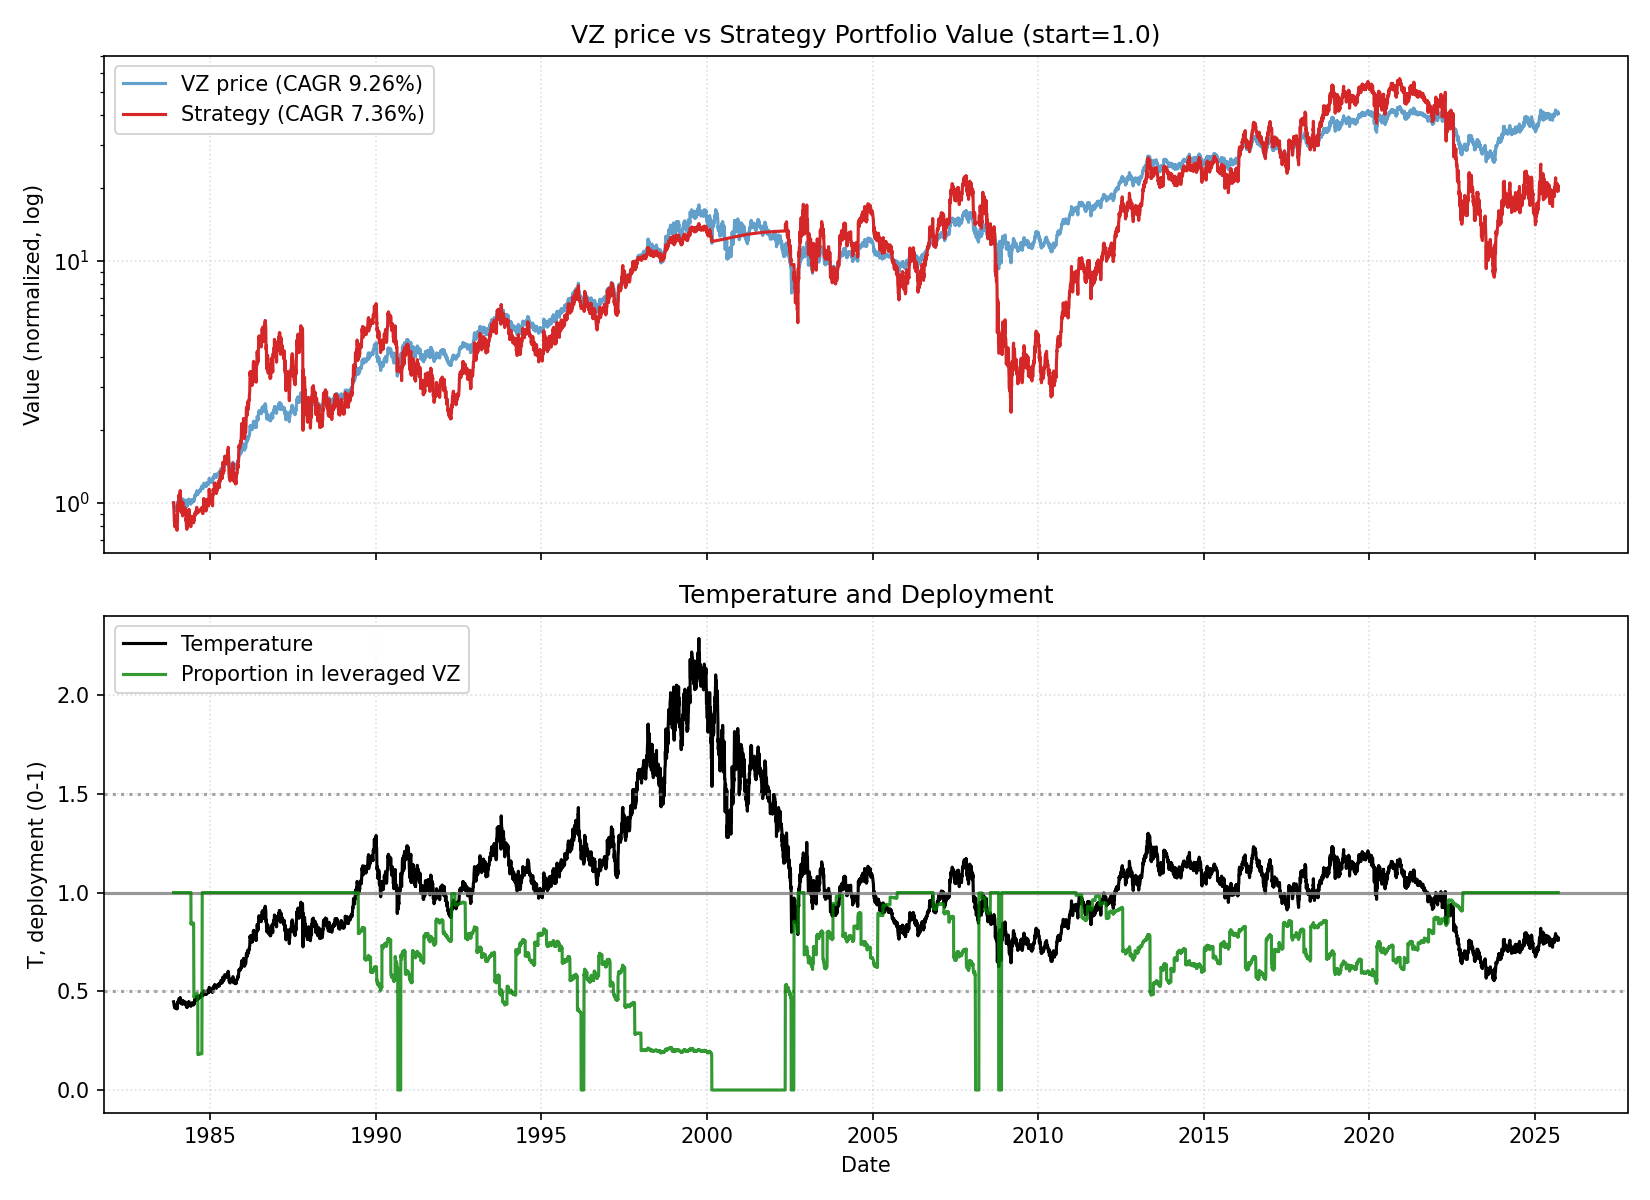

Data behind this chart, as committed beside it:
date, close, ret, ret_3, ret_6, ret_12, ret_22, temp, temp_ch_11, temp_ch_22, vol_22, vol_66, rate, yc_spread, credit_spread, yc_change_22, credit_change_22, port_unlevered, port_tqqq, port_cash, port_total, deployed_p, base_p, target_p
1983-11-21, 1.071, 0.0, , , , , 0.4468, , , , , 9.47, 1.0, 2.34, , , 0.0, 1, 0.0, 1, 1.0, 1.0, 1.0
1983-11-22, 1.067, -0.003559, , , , , 0.4452, , , , , 9.47, 0.97, 2.34, , , 0.0, 0.9886, 0.0, 0.9886, 1.0, 1.0, 1.0
1983-11-23, 1.062, -0.005357, -0.008897, , , , 0.4427, , , , , 9.47, 0.95, 2.34, , , 0.0, 0.9716, 0.0, 0.9716, 1.0, 1.0, 1.0
1983-11-25, 1.05, -0.01077, -0.01607, , , , 0.4377, , , , , 9.47, 0.92, 2.34, , , 0.0, 0.9392, 0.0, 0.9392, 1.0, 1.0, 1.0
1983-11-28, 1.022, -0.02722, -0.0377, , , , 0.4256, , , , , 9.47, 0.94, 2.34, , , 0.0, 0.8615, 0.0, 0.8615, 1.0, 1.0, 1.0
1983-11-29, 1.01, -0.01119, -0.03811, -0.05694, , , 0.4207, , , , , 9.47, 0.93, 2.34, , , 0.0, 0.8317, 0.0, 0.8317, 1.0, 1.0, 1.0
1983-11-30, 1.01, 0.0, -0.01119, -0.05357, , , 0.4206, , , , , 9.47, 0.96, 2.34, , , 0.0, 0.8307, 0.0, 0.8307, 1.0, 1.0, 1.0
1983-12-01, 1.01, 0.0, 0.0, -0.04847, , , 0.4205, , , , , 9.47, 0.97, 2.34, , , 0.0, 0.8298, 0.0, 0.8298, 1.0, 1.0, 1.0
1983-12-02, 1.008, -0.001888, -0.001888, -0.03993, , , 0.4196, , , , , 9.47, 0.98, 2.34, , , 0.0, 0.8242, 0.0, 0.8242, 1.0, 1.0, 1.0
1983-12-05, 0.9967, -0.01134, -0.01321, -0.02425, , , 0.4146, , , , , 9.47, 0.98, 2.34, , , 0.0, 0.7953, 0.0, 0.7953, 1.0, 1.0, 1.0
1983-12-06, 1.001, 0.003824, -0.007561, -0.009435, , , 0.4161, , , , , 9.47, 1.02, 2.34, , , 0.0, 0.8035, 0.0, 0.8035, 1.0, 1.0, 1.0
1983-12-07, 1.01, 0.009525, 0.01339, 0.0, -0.05694, , 0.42, -0.06007, , , , 9.47, 1.04, 2.34, , , 0.0, 0.8255, 0.0, 0.8255, 1.0, 1.0, 1.0
1983-12-08, 1.012, 0.001886, 0.01143, 0.001886, -0.05179, , 0.4207, -0.05493, , , , 9.47, 1.06, 2.34, , , 0.0, 0.8293, 0.0, 0.8293, 1.0, 1.0, 1.0
1983-12-09, 1.014, 0.001883, 0.003773, 0.005672, -0.04488, , 0.4214, -0.04805, , , , 9.47, 1.05, 2.34, , , 0.0, 0.8331, 0.0, 0.8331, 1.0, 1.0, 1.0
1983-12-12, 1.016, 0.001879, 0.003765, 0.01912, -0.03267, , 0.4219, -0.03608, , , , 9.47, 1.05, 2.34, , , 0.0, 0.8368, 0.0, 0.8368, 1.0, 1.0, 1.0
1983-12-13, 1.031, 0.01501, 0.01692, 0.03048, 0.009328, , 0.4282, 0.006188, , , , 9.47, 1.02, 2.34, , , 0.0, 0.8735, 0.0, 0.8735, 1.0, 1.0, 1.0
1983-12-14, 1.035, 0.003697, 0.01876, 0.02453, 0.02453, , 0.4297, 0.02134, , , , 9.47, 1.05, 2.34, , , 0.0, 0.8822, 0.0, 0.8822, 1.0, 1.0, 1.0
1983-12-15, 1.027, -0.007366, -0.003696, 0.01507, 0.01698, , 0.4264, 0.01382, , , , 9.47, 1.03, 2.34, , , 0.0, 0.8618, 0.0, 0.8618, 1.0, 1.0, 1.0
1983-12-16, 1.033, 0.005566, -0.001841, 0.0188, 0.02264, , 0.4287, 0.01946, , , , 9.47, 1.01, 2.34, , , 0.0, 0.8752, 0.0, 0.8752, 1.0, 1.0, 1.0
1983-12-19, 1.029, -0.00369, 0.001855, 0.01313, 0.02079, , 0.4269, 0.0172, , , , 9.47, 1.0, 2.34, , , 0.0, 0.8645, 0.0, 0.8645, 1.0, 1.0, 1.0
1983-12-20, 1.023, -0.005556, -0.009225, -0.007393, 0.02677, , 0.4244, 0.02358, , , , 9.47, 0.99, 2.34, , , 0.0, 0.8492, 0.0, 0.8492, 1.0, 1.0, 1.0
1983-12-21, 1.018, -0.005586, -0.01111, -0.01657, 0.01714, -0.04982, 0.4219, 0.01398, -0.05572, 0.008611, , 9.47, 0.95, 2.34, , , 0.0, 0.834, 0.0, 0.834, 1.0, 1.0, 1.0
1983-12-22, 1.004, -0.01311, -0.01862, -0.02226, -0.005662, -0.05893, 0.4163, -0.008754, -0.06477, 0.008894, , 9.47, 0.94, 2.34, -0.06, 0.0, 0.0, 0.8003, 0.0, 0.8003, 1.0, 1.0, 1.0
1983-12-23, 0.9986, -0.005692, -0.01873, -0.03321, -0.01318, -0.05925, 0.4139, -0.01625, -0.06509, 0.008913, , 9.47, 0.93, 2.34, -0.04, 0.0, 0.0, 0.7858, 0.0, 0.7858, 1.0, 1.0, 1.0
1983-12-27, 0.9929, -0.005725, -0.01138, -0.03519, -0.02068, -0.05445, 0.4112, -0.02433, -0.06071, 0.008918, , 9.47, 0.9, 2.34, -0.05, 0.0, 0.0, 0.7714, 0.0, 0.7714, 1.0, 1.0, 1.0
1983-12-28, 1.001, 0.007677, 0.001908, -0.02235, -0.01501, -0.02052, 0.4142, -0.01828, -0.02661, 0.009019, , 9.47, 0.96, 2.34, 0.04, 0.0, 0.0, 0.7883, 0.0, 0.7883, 1.0, 1.0, 1.0
1983-12-29, 0.9986, -0.001905, 0.005758, -0.01873, -0.03142, -0.01132, 0.4134, -0.03464, -0.01746, 0.007074, , 9.47, 0.95, 2.34, 0.01, 0.0, 0.0, 0.783, 0.0, 0.783, 1.0, 1.0, 1.0
1983-12-30, 0.9948, -0.003817, -0.005715, -0.009488, -0.03867, -0.0151, 0.4117, -0.04186, -0.02121, 0.006734, , 9.47, 0.97, 2.34, 0.04, 0.0, 0.0, 0.7731, 0.0, 0.7731, 1.0, 1.0, 1.0
1984-01-03, 1.023, 0.02874, 0.02481, 0.02481, -0.00371, 0.01321, 0.4232, -0.007634, 0.006287, 0.009204, , 9.47, 0.99, 2.34, 0.03, 0.0, 0.0, 0.8388, 0.0, 0.8388, 1.0, 1.0, 1.0
1984-01-04, 1.054, 0.0298, 0.05939, 0.06142, 0.0203, 0.04537, 0.4357, 0.01628, 0.03823, 0.0111, , 9.47, 1.01, 2.34, 0.04, 0.0, 0.0, 0.9128, 0.0, 0.9128, 1.0, 1.0, 1.0
1984-01-05, 1.063, 0.009041, 0.03911, 0.06286, 0.03333, 0.06692, 0.4395, 0.02969, 0.06007, 0.01116, , 9.47, 1.02, 2.34, 0.04, 0.0, 0.0, 0.9365, 0.0, 0.9365, 1.0, 1.0, 1.0
1984-01-06, 1.082, 0.01792, 0.02712, 0.08397, 0.05773, 0.0819, 0.4473, 0.054, 0.07496, 0.01118, , 9.47, 1.05, 2.34, 0.07, 0.0, 0.0, 0.9858, 0.0, 0.9858, 1.0, 1.0, 1.0
1984-01-09, 1.069, -0.01232, 0.005377, 0.07471, 0.05056, 0.05849, 0.4415, 0.04642, 0.05126, 0.0117, , 9.47, 1.02, 2.34, 0.0, 0.0, 0.0, 0.9483, 0.0, 0.9483, 1.0, 1.0, 1.0
1984-01-10, 1.073, 0.003565, -0.008802, 0.04842, 0.06831, 0.06026, 0.443, 0.0641, 0.05302, 0.01161, , 9.47, 1.05, 2.34, 0.01, 0.0, 0.0, 0.9574, 0.0, 0.9574, 1.0, 1.0, 1.0
1984-01-11, 1.075, 0.001776, 0.005348, 0.01989, 0.07634, 0.06015, 0.4437, 0.0721, 0.05291, 0.01161, , 9.47, 1.04, 2.34, -0.02, 0.0, 0.0, 0.9614, 0.0, 0.9614, 1.0, 1.0, 1.0
1984-01-12, 1.082, 0.007092, 0.008881, 0.01792, 0.09021, 0.06567, 0.4468, 0.08659, 0.05883, 0.01165, , 9.47, 1.05, 2.34, 0.0, 0.0, 0.0, 0.9808, 0.0, 0.9808, 1.0, 1.0, 1.0
1984-01-13, 1.09, 0.007042, 0.01418, 0.007042, 0.08952, 0.0573, 0.4498, 0.08591, 0.05052, 0.01167, , 9.47, 1.09, 2.34, 0.04, 0.0, 0.0, 1, 0.0, 1, 1.0, 1.0, 1.0
1984-01-16, 1.1, 0.008741, 0.01585, 0.02852, 0.1011, 0.06262, 0.4535, 0.09704, 0.05536, 0.01145, , 9.47, 1.02, 2.34, 0.0, 0.0, 0.0, 1.025, 0.0, 1.025, 1.0, 1.0, 1.0
1984-01-17, 1.109, 0.008665, 0.01748, 0.03375, 0.1149, 0.07978, 0.4573, 0.1108, 0.0724, 0.01151, , 9.47, 1.02, 2.34, -0.03, 0.0, 0.0, 1.051, 0.0, 1.051, 1.0, 1.0, 1.0
1984-01-18, 1.113, 0.003436, 0.01213, 0.03546, 0.08752, 0.07749, 0.4588, 0.08414, 0.07013, 0.01127, , 9.47, 1.03, 2.34, 0.0, 0.0, 0.0, 1.061, 0.0, 1.061, 1.0, 1.0, 1.0
1984-01-19, 1.113, 0.0, 0.003436, 0.02817, 0.05606, 0.08148, 0.4587, 0.05277, 0.07454, 0.01128, , 9.47, 1.03, 2.34, 0.02, 0.0, 0.0, 1.059, 0.0, 1.059, 1.0, 1.0, 1.0
1984-01-20, 1.121, 0.00685, 0.00685, 0.02797, 0.05376, 0.09497, 0.4617, 0.05049, 0.08795, 0.01119, , 9.47, 1.04, 2.34, 0.04, 0.0, 0.0, 1.08, 0.0, 1.08, 1.0, 1.0, 1.0
1984-01-23, 1.115, -0.005103, 0.001713, 0.01386, 0.02993, 0.09551, 0.4591, 0.0263, 0.08802, 0.01117, , 9.47, 1.02, 2.34, 0.03, 0.0, 0.0, 1.062, 0.0, 1.062, 1.0, 1.0, 1.0
1984-01-24, 1.113, -0.00171, -0.006804, 0.003436, 0.041, 0.1082, 0.4582, 0.03776, 0.1006, 0.01104, , 9.47, 1.0, 2.34, 0.05, 0.0, 0.0, 1.056, 0.0, 1.056, 1.0, 1.0, 1.0
1984-01-25, 1.115, 0.001713, 0.0, 0.001713, 0.03908, 0.1164, 0.4589, 0.03584, 0.1088, 0.01037, , 9.47, 0.99, 2.34, 0.05, 0.0, 0.0, 1.06, 0.0, 1.06, 1.0, 1.0, 1.0
1984-01-26, 1.109, -0.005128, -0.003424, -0.003424, 0.03191, 0.1171, 0.4564, 0.0287, 0.1101, 0.01035, , 9.47, 1.01, 2.34, 0.08, 0.0, 0.0, 1.042, 0.0, 1.042, 1.0, 1.0, 1.0
1984-01-27, 1.124, 0.01375, 0.008547, 0.003401, 0.03873, 0.1238, 0.4626, 0.0355, 0.1168, 0.01023, , 9.47, 1.01, 2.34, 0.11, 0.0, 0.0, 1.084, 0.0, 1.084, 1.0, 1.0, 1.0
1984-01-30, 1.121, -0.003389, 0.01031, 0.005129, 0.02797, 0.1221, 0.4608, 0.02435, 0.1147, 0.0104, , 9.47, 1.09, 2.34, 0.13, 0.0, 0.0, 1.072, 0.0, 1.072, 1.0, 1.0, 1.0
1984-01-31, 1.126, 0.005101, 0.001695, 0.01199, 0.02426, 0.1322, 0.463, 0.02108, 0.1247, 0.01028, , 9.47, 1.09, 2.34, 0.14, 0.0, 0.0, 1.087, 0.0, 1.087, 1.0, 1.0, 1.0
1984-02-01, 1.13, 0.003384, 0.008503, 0.01368, 0.0189, 0.1043, 0.4645, 0.01573, 0.09765, 0.01008, , 9.59, 1.08, 2.34, 0.11, 0.0, 0.0, 1.097, 0.0, 1.097, 1.0, 1.0, 1.0
1984-02-02, 1.14, 0.008432, 0.01184, 0.02749, 0.02397, 0.08137, 0.4683, 0.02079, 0.07488, 0.008726, , 9.59, 1.06, 2.34, 0.07, 0.0, 0.0, 1.123, 0.0, 1.123, 1.0, 1.0, 1.0
1984-02-03, 1.123, -0.01505, -0.006745, -0.001695, 0.008562, 0.05556, 0.4612, 0.005425, 0.04922, 0.007836, , 9.59, 1.07, 2.34, 0.06, 0.0, 0.0, 1.072, 0.0, 1.072, 1.0, 1.0, 1.0
1984-02-06, 1.117, -0.005094, -0.02007, -0.003403, -0.003403, 0.03169, 0.4585, -0.006915, 0.02507, 0.007888, , 9.59, 1.03, 2.34, 0.01, 0.0, 0.0, 1.054, 0.0, 1.054, 1.0, 1.0, 1.0
1984-02-07, 1.115, -0.001706, -0.006791, -0.01015, 0.0, 0.04278, 0.4577, -0.00311, 0.03652, 0.007103, , 9.59, 1.05, 2.34, 0.0, 0.0, 0.0, 1.047, 0.0, 1.047, 1.0, 1.0, 1.0
1984-02-08, 1.075, -0.0359, -0.03754, -0.0489, -0.03425, 0.001776, 0.4411, -0.03725, -0.004239, 0.01032, , 9.59, 1.07, 2.34, 0.05, 0.0, 0.0, 0.9336, 0.0, 0.9336, 1.0, 1.0, 1.0
1984-02-09, 1.077, 0.001772, -0.03419, -0.05518, -0.03419, 0.001772, 0.4418, -0.03719, -0.004243, 0.0103, , 9.59, 1.07, 2.34, 0.02, 0.0, 0.0, 0.9375, 0.0, 0.9375, 1.0, 1.0, 1.0
1984-02-10, 1.071, -0.00531, -0.003547, -0.04584, -0.03436, -0.01056, 0.4394, -0.03737, -0.0165, 0.01036, , 9.59, 1.1, 2.34, 0.06, 0.0, 0.0, 0.9215, 0.0, 0.9215, 1.0, 1.0, 1.0
1984-02-13, 1.069, -0.001779, -0.007079, -0.04266, -0.04915, -0.01923, 0.4383, -0.0525, -0.02552, 0.01023, , 9.59, 1.1, 2.34, 0.05, 0.0, 0.0, 0.9155, 0.0, 0.9155, 1.0, 1.0, 1.0
1984-02-14, 1.082, 0.01248, 0.01068, -0.02906, -0.03401, -0.0156, 0.4437, -0.03702, -0.02151, 0.01049, , 9.59, 1.07, 2.34, -0.02, 0.0, 0.0, 0.9488, 0.0, 0.9488, 1.0, 1.0, 1.0
1984-02-15, 1.09, 0.007042, 0.01961, 0.01418, -0.03215, -0.01718, 0.4467, -0.03516, -0.02308, 0.01042, , 9.59, 1.08, 2.34, 0.06, 0.0, 0.0, 0.9677, 0.0, 0.9677, 1.0, 1.0, 1.0
... 10,480 more rows
